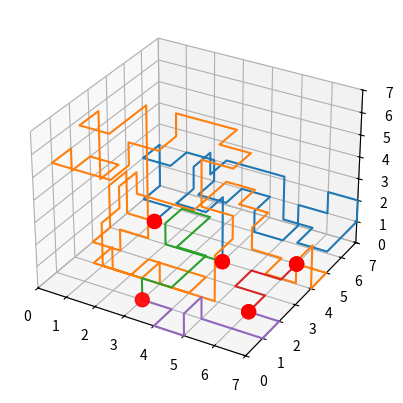

Write the Python code that produced this figure.
import numpy as np
import matplotlib.pyplot as plt
from mpl_toolkits import mplot3d 

#Plot 3d grid with dimensions 0 to 7 
fig = plt.figure()
ax = fig.add_subplot(projection= "3d")
ax.set_xlim(0, 7); ax.set_ylim(0, 7); ax.set_zlim(0, 7)

gates = [(1,5),(6,5),(4,4),(6,2),(3,1)]
# place gates 
x_gates = []
y_gates = []
for i in gates:
    x_gates.append(i[0])
    y_gates.append(i[1])
    ax.scatter(x_gates, y_gates, c='red', s=100)


example =   [[(1, 5, 0), (1, 6, 0), (0, 6, 0), (0, 7, 0), (0, 7, 1), (0, 7, 2), (0, 6, 2), (1, 6, 2), (1, 7, 2), (2, 7, 2), (2, 7, 1), (2, 6, 1), (3, 6, 1), (3, 7, 1), (4, 7, 1), (4, 6, 1), (4, 6, 0), (5, 6, 0), (5, 7, 0), (5, 7, 1), (6, 7, 1), (6, 7, 2), (7, 7, 2), (7, 7, 1), (7, 6, 1), (7, 5, 1), (6, 5, 1), (6, 6, 1), (5, 6, 1), (5, 6, 2), (5, 6, 3), (4, 6, 3), (3, 6, 3), (3, 5, 3), (3, 5, 4), (3, 4, 4), (3, 4, 3), (3, 3, 3), (4, 3, 3), (4, 4, 3), (4, 4, 2), (4, 4, 1), (4, 4, 0)], [(1, 5, 0), (0, 5, 0), (0, 5, 1), (0, 5, 2), (0, 4, 2), (0, 4, 1), (0, 4, 0), (0, 3, 0), (1, 3, 0), (1, 3, 1), (2, 3, 1), (2, 3, 2), (2, 3, 3), (2, 3, 4), (2, 3, 5), (2, 3, 6), (2, 3, 7), (2, 2, 7), (2, 1, 7), (1, 1, 7), (1, 2, 7), (1, 2, 6), (1, 2, 5), (1, 2, 4), (1, 3, 4), (0, 3, 4), (0, 2, 4), (0, 2, 5), (0, 1, 5), (1, 1, 5), (2, 1, 5), (2, 2, 5), (2, 2, 6), (3, 2, 6), (3, 3, 6), (3, 3, 7), (4, 3, 7), (5, 3, 7), (5, 2, 7), (6, 2, 7), (6, 1, 7), (5, 1, 7), (5, 1, 6), (5, 1, 5), (6, 1, 5), (6, 1, 4), (6, 0, 4), (6, 0, 3), (6, 0, 2), (5, 0, 2), (4, 0, 2), (3, 0, 2), (2, 0, 2), (2, 1, 2), (2, 1, 1), (3, 1, 1), (3, 2, 1), (3, 2, 0), (4, 2, 0), (4, 3, 0), (3, 3, 0), (2, 3, 0), (2, 2, 0), (1, 2, 0), (1, 2, 1), (1, 2, 2), (1, 3, 2), (1, 3, 3), (1, 4, 3), (1, 4, 2), (2, 4, 2), (3, 4, 2), (3, 5, 2), (3, 6, 2), (4, 6, 2), (4, 5, 2), (5, 5, 2), (5, 4, 2), (5, 4, 1), (6, 4, 1), (6, 3, 1), (7, 3, 1), (7, 3, 2), (7, 4, 2), (7, 4, 1), (7, 4, 0), (7, 5, 0), (6, 5, 0)], [(4, 4, 0), (3, 4, 0), (2, 4, 0), (2, 4, 1), (2, 5, 1), (3, 5, 1), (3, 4, 1), (3, 3, 1), (4, 3, 1), (4, 2, 1), (4, 1, 1), (3, 1, 1), (3, 1, 0)], [(6, 2, 0), (6, 3, 0), (5, 3, 0), (5, 4, 0), (6, 4, 0), (6, 5, 0)], [(6, 2, 0), (7, 2, 0), (7, 1, 0), (6, 1, 0), (5, 1, 0), (5, 1, 1), (5, 0, 1), (5, 0, 0), (4, 0, 0), (4, 1, 0), (3, 1, 0)]]
for i in example:
    x_unit = []
    y_unit = []
    z_unit = []
    for j in i:
        x_unit.append(j[0])
        y_unit.append(j[1])
        z_unit.append(j[2])
    ax.plot(x_unit, y_unit, z_unit)
plt.show()
